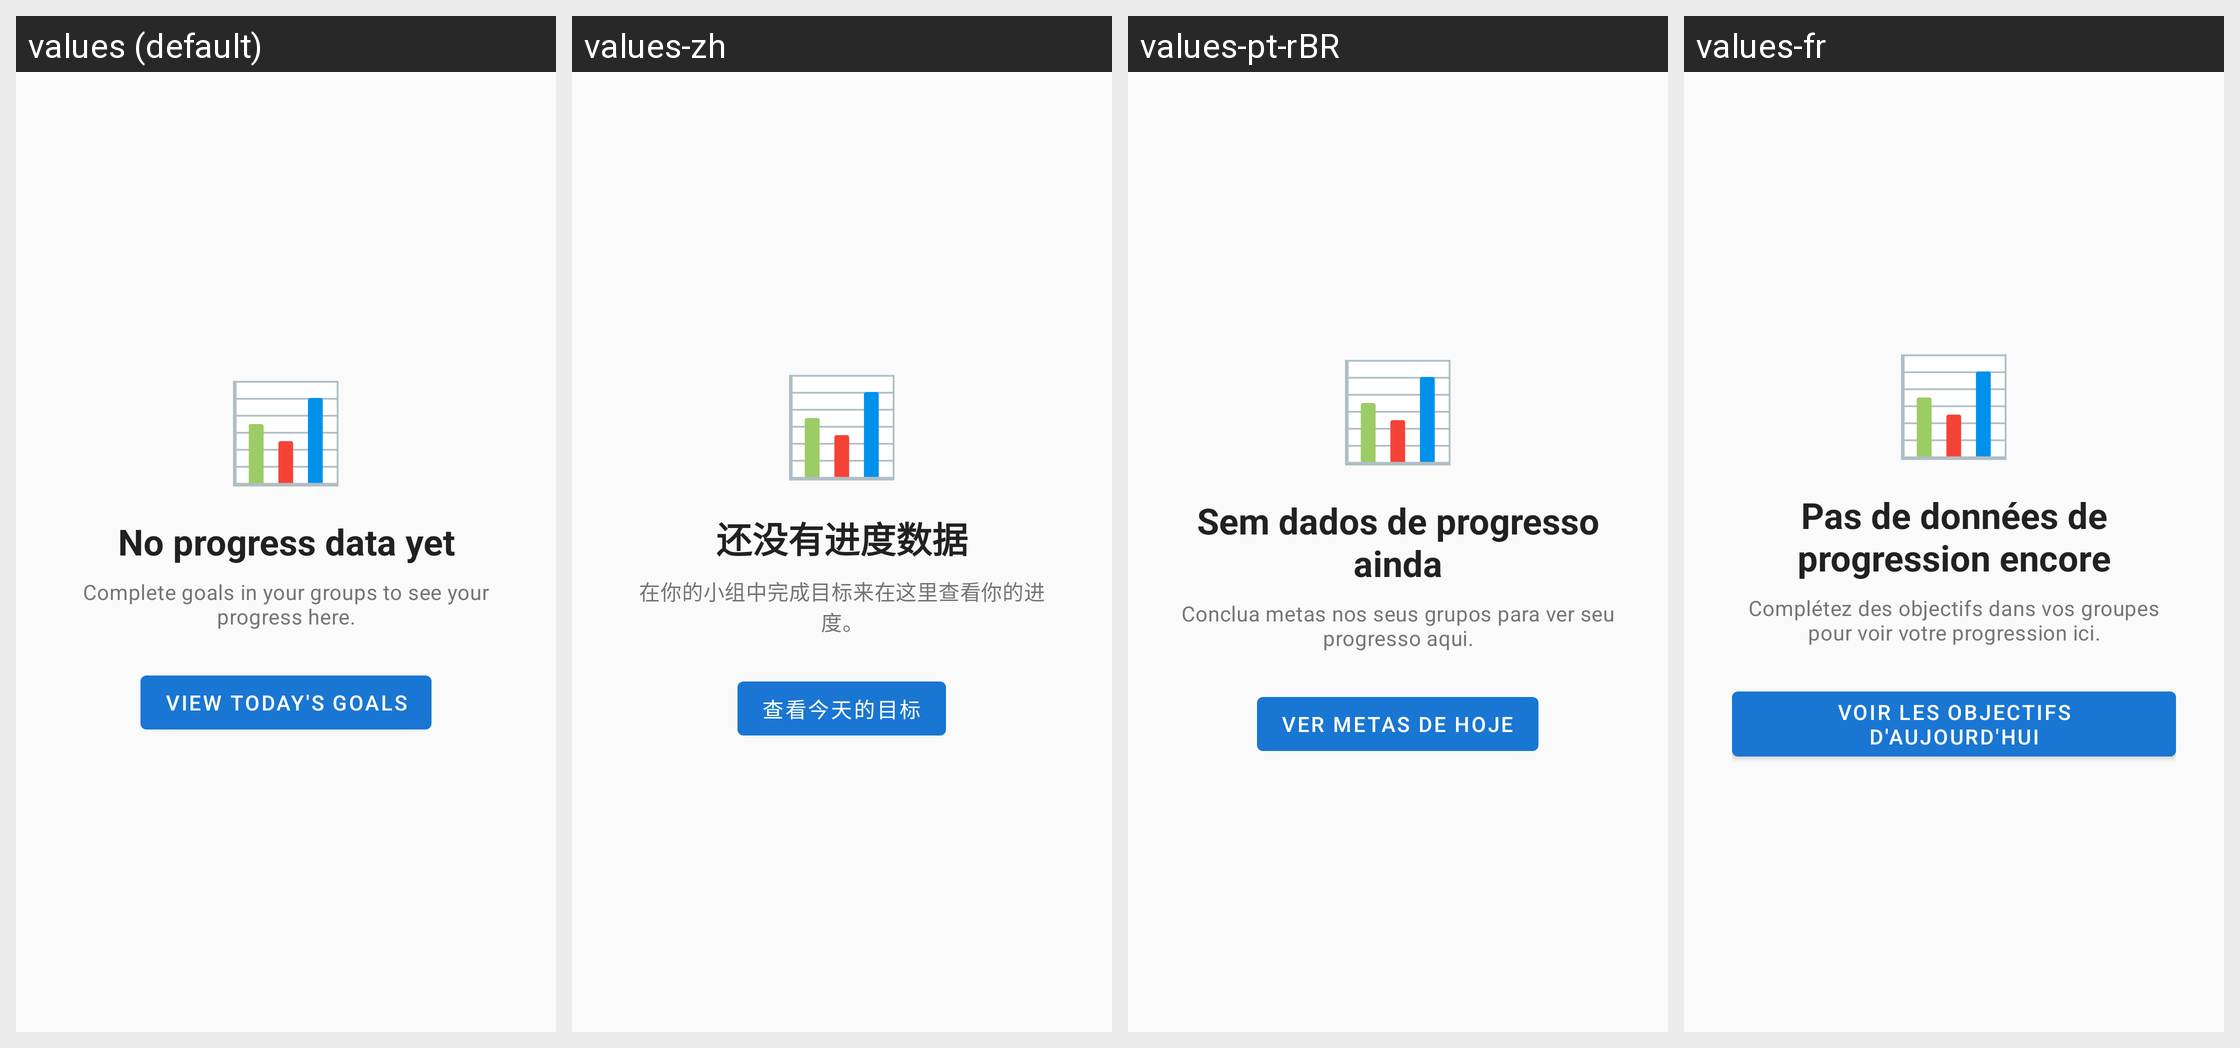

This grid shows one Android layout under several languages. Give, for every string resource on the screen, its name, the default text and each shown locale's text.
Android screen res/layout/empty_state_progress.xml rendered under 4 locales, left to right: values (default), values-zh, values-pt-rBR, values-fr. Device: Nexus 5 (rendered at 1080×1920; each locale shown at half size, 540×960, under a caption strip naming it); theme Theme.Pursue.
Other locales in the repository, not shown: values-de, values-es.
Strings drawn on this screen, with the default value and each locale's value (text and hints the layout hard-codes, and strings that could not be matched under every locale, appear in the picture but are not listed):

empty_progress_title
  values: No progress data yet
  values-zh: 还没有进度数据
  values-pt-rBR: Sem dados de progresso ainda
  values-fr: Pas de données de progression encore

empty_progress_message
  values: Complete goals in your groups to see your progress here.
  values-zh: 在你的小组中完成目标来在这里查看你的进度。
  values-pt-rBR: Conclua metas nos seus grupos para ver seu progresso aqui.
  values-fr: Complétez des objectifs dans vos groupes pour voir votre progression ici.

view_todays_goals
  values: View Today's Goals
  values-zh: 查看今天的目标
  values-pt-rBR: Ver Metas de Hoje
  values-fr: Voir les objectifs d'aujourd'hui
